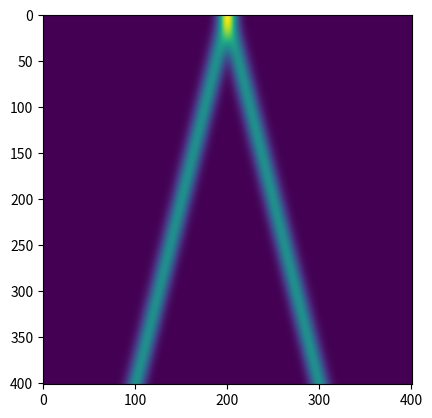

This figure's Python source:
# -*- coding: utf-8 -*-
"""
Created on Thu Jul  1 14:09:43 2021

[redacted]
"""

import numpy as np
import matplotlib.pyplot as plt


# set up the domain:
# space domain between -1 and 1 and i want x=0; thus Nx = 2/dx+1, 
# thus 1/dx shoud be even.

dx = 0.005
dt = 0.0025
c = 0.5

T = 1
X = 1.0

Nx = int(2*X/dx + 1)
Nt = int(T/dt + 2)

tm = np.arange(-dt,T+dt,dt)
x_ax = np.arange(-X, X+dx, dx)


# set holding variable:
U = np.empty(shape=(Nt, Nx))


# set time boundary condition:
U0 = np.zeros(Nx)
U0[int(Nx/2)]=1.0

U0 = np.exp( -(x_ax/2.0/0.025)**2)
#U0 = np.cos(x_ax*20*np.pi) * np.exp(-np.abs(x_ax)/0.05)



U[0,:] = U0
U[1,:] = U0
U[2,:] = U[0,:]


# set space boundary condition:
U[:,0] = 0.0
U[:,-1] = 0.0



# solve:
for n in range(2,Nt-1):
    for i in range(1,Nx-1):
        fin = (dt/dx*c)**2 * (U[n,i+1] + U[n,i-1] - 2*U[n,i])
        U[n+1,i] = 2*U[n,i] - U[n-1,i] + fin
    U[n+1,0] = U[n+1,1]
    U[n+1,-1] = U[n+1,-2]


fig, ax = plt.subplots()
#ax.contourf(x_ax, tm, U, levels=100)
ax.imshow(U)






